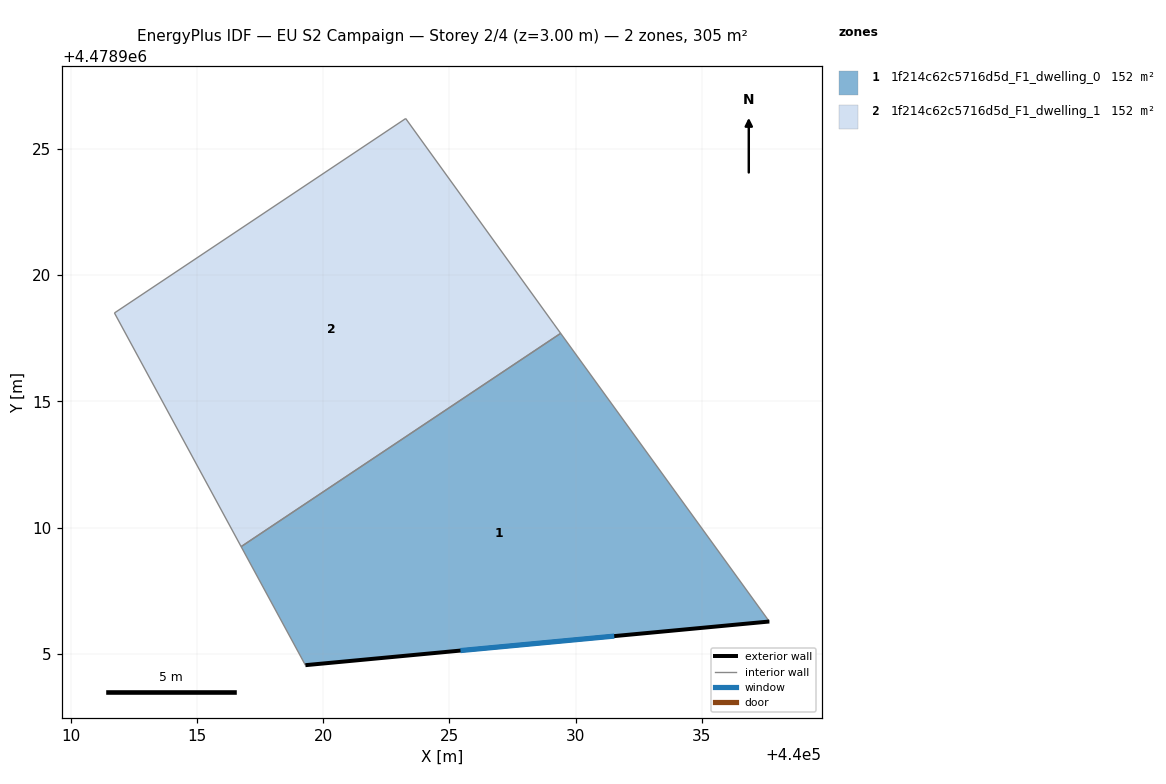
=== STOREY PLAN SPEC (per zone: floor XY polygon, exterior-wall plan segments, windows/doors) ===
zone 1: 1f214c62c5716d5d_F1_dwelling_0  (152.4 m²)
  floor: (440029.41, 4478917.69) (440037.67, 4478906.28) (440019.30, 4478904.55) (440016.75, 4478909.24)
  exterior wall: (440019.30, 4478904.55) – (440037.67, 4478906.28)  [18.5 m]
    window: (440025.44, 4478905.13) – (440031.53, 4478905.70)  [6.1 m²]
  interior walls: 3
zone 2: 1f214c62c5716d5d_F1_dwelling_1  (152.4 m²)
  floor: (440023.27, 4478926.20) (440029.14, 4478918.06) (440029.41, 4478917.69) (440016.75, 4478909.24) (440011.74, 4478918.50)
  interior walls: 5

=== DERIVED (storey summary) ===
Building: EU S2 Campaign
Storey: 2 of 4  (floor level z = 3.00 m)
Storey gross floor area: 304.8 m²
Zones on this storey: 2
  - 1f214c62c5716d5d_F1_dwelling_0: floor 152.4 m²; exterior wall 18.5 m (55.4 m²); 1 window(s) 6.1 m²; WWR 11.0%
  - 1f214c62c5716d5d_F1_dwelling_1: floor 152.4 m²
Zone adjacency (shared interzone walls):
  - 1f214c62c5716d5d_F1_dwelling_0 ↔ 1f214c62c5716d5d_F1_dwelling_1